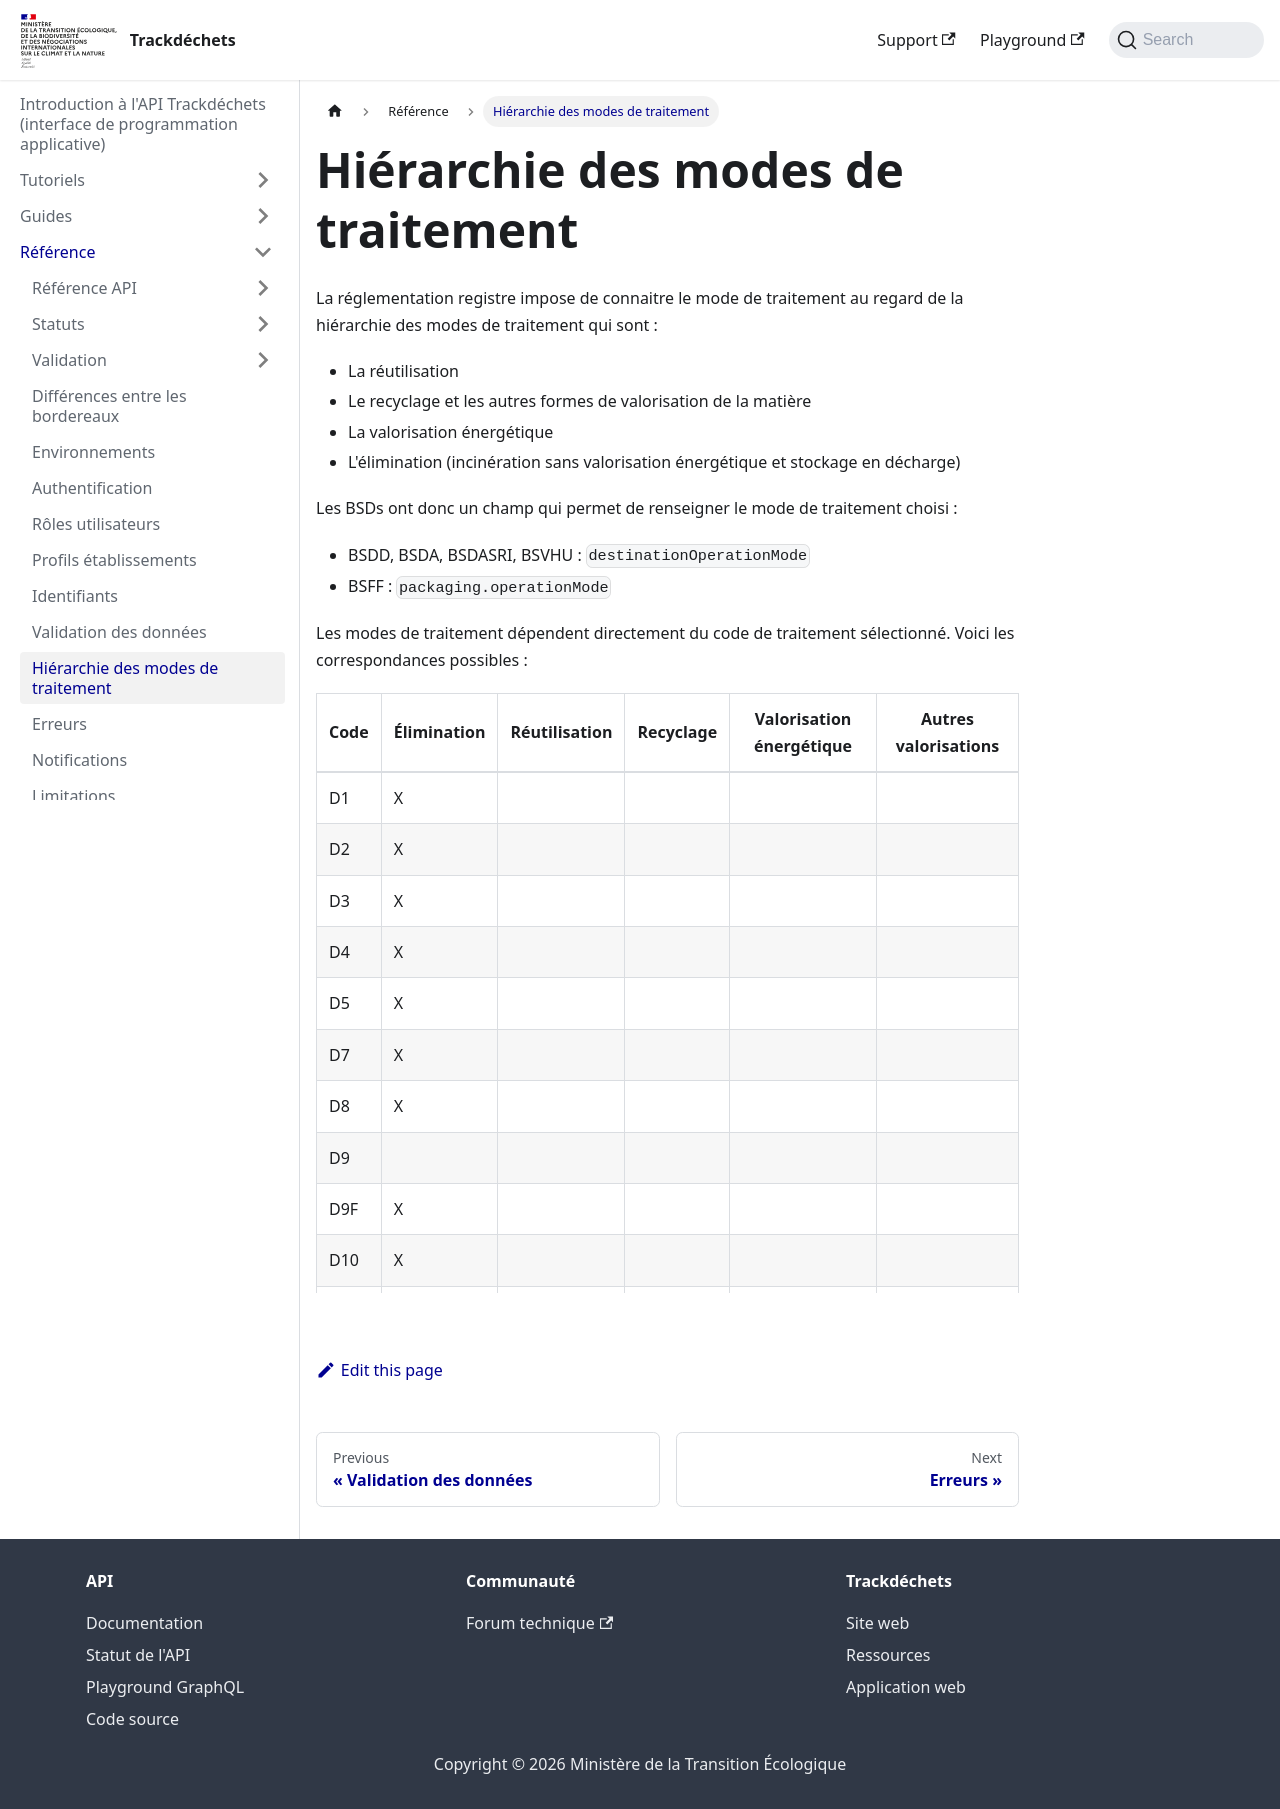

repository: MTES-MCT/trackdechets · page: reference/operationModes.html · generator: docusaurus

---
title: Hiérarchie des modes de traitement
---

La réglementation registre impose de connaitre le mode de traitement au regard de la hiérarchie des modes de traitement qui sont :
- La réutilisation
- Le recyclage et les autres formes de valorisation de la matière
- La valorisation énergétique
- L’élimination (incinération sans valorisation énergétique et stockage en décharge)

Les BSDs ont donc un champ qui permet de renseigner le mode de traitement choisi:
- BSDD, BSDA, BSDASRI, BSVHU: `destinationOperationMode`
- BSFF: `packaging.operationMode`

Les modes de traitement dépendent directement du code de traitement sélectionné. Voici les correspondances possibles:
- D1, D2, D3, D4, D5, D6, D7, D8, D9, D9F, D10, D11, D12: Elimination
- R0: Réutilisation
- R1: Valorisation énergétique
- R2, R3, R4, R5, R7, R9, R11: Réutilisation ou recyclage
- R6, R8, R10: Recyclage
- D13, D14, D15, R12, R13: aucun mode possible.
